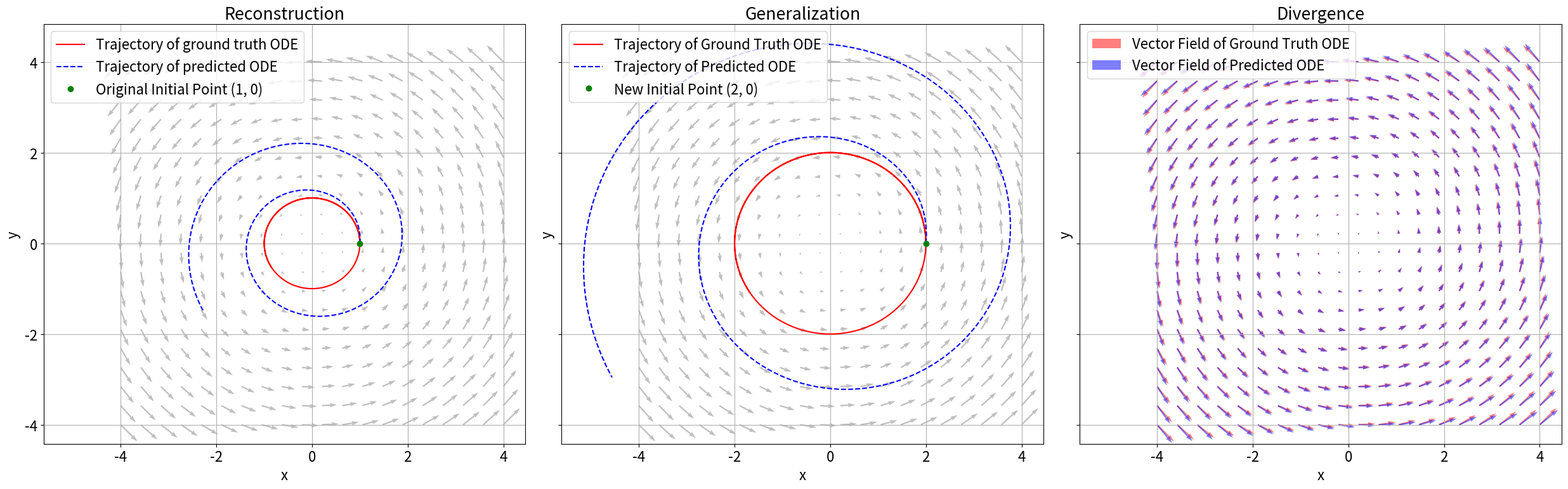
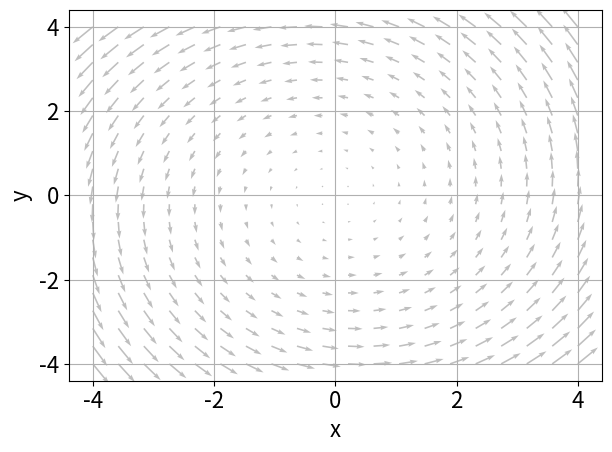

Here is the Python script that generated these plots, in order:
# %%
import numpy as np
import matplotlib.pyplot as plt
from scipy.integrate import odeint

def ode1(state, t):
    x, y = state
    dxdt = -y
    dydt = x
    return [dxdt, dydt]

def ode2(state, t):
    x, y = state
    dxdt = -y + 0.1*x
    dydt = x + 0.1*y
    return [dxdt, dydt]

# %%
t = np.linspace(0, 10, 200)

init_point = [1, 0]
traj1 = odeint(ode1, init_point, t)
traj2 = odeint(ode2, init_point, t)

x = np.linspace(-4, 4, 20)
y = np.linspace(-4, 4, 20)
X, Y = np.meshgrid(x, y)

u1 = -Y
v1 = X

plt.rcParams.update({'font.size': 16})
fig, axes = plt.subplots(1, 3, figsize=(25, 8), sharex=True, sharey=True)

# Reconstruction
axes[0].quiver(X, Y, u1, v1, color='gray', alpha=0.5)
axes[0].plot(traj1[:, 0], traj1[:, 1], 'r-', label='Trajectory of ground truth ODE')
axes[0].plot(traj2[:, 0], traj2[:, 1], 'b--', label='Trajectory of predicted ODE')
axes[0].plot(init_point[0], init_point[1], 'go', label=f'Original Initial Point ({init_point[0]}, {init_point[1]})')
axes[0].set_xlabel('x')
axes[0].set_ylabel('y')
axes[0].set_title('Reconstruction')
axes[0].legend(loc='upper left')
axes[0].grid()


# Generalization
init_point = [2, 0]
traj1 = odeint(ode1, init_point, t)
traj2 = odeint(ode2, init_point, t)

axes[1].quiver(X, Y, u1, v1, color='gray', alpha=0.5)
axes[1].plot(traj1[:, 0], traj1[:, 1], 'r-', label='Trajectory of Ground Truth ODE')
axes[1].plot(traj2[:, 0], traj2[:, 1], 'b--', label='Trajectory of Predicted ODE')
axes[1].plot(init_point[0], init_point[1], 'go', label=f'New Initial Point ({init_point[0]}, {init_point[1]})')
axes[1].set_xlabel('x')
axes[1].set_ylabel('y')
axes[1].set_title('Generalization')
axes[1].legend(loc='upper left')
axes[1].grid()

# Divergence
axes[2].quiver(X, Y, u1, v1, color='r', alpha=0.5, label='Vector Field of Ground Truth ODE')

u1 = -Y + 0.1 * X
v1 = X + 0.1 * Y

axes[2].quiver(X, Y, u1, v1, color='b', alpha=0.5, label='Vector Field of Predicted ODE')
axes[2].set_xlabel('x')
axes[2].set_ylabel('y')
axes[2].set_title('Divergence')
axes[2].legend(loc='upper left')
axes[2].grid()

plt.tight_layout()
plt.savefig('intro_exp.png', format='png', transparent=True)
plt.show()

# %%
plt.quiver(X, Y, u1, v1, color='gray', alpha=0.5)

# dx = np.diff(traj2
# [0], init_point[1], 'go', label=f'Initial Point ({init_point[0]}, {init_point[1]})')
plt.xlabel('x')
plt.ylabel('y')
# plt.title('Reconstruction')
# plt.legend(loc='upper left')
plt.grid()

plt.tight_layout()
plt.savefig('data_gen_01.png', format='png', transparent=True)
plt.show()
# %%
